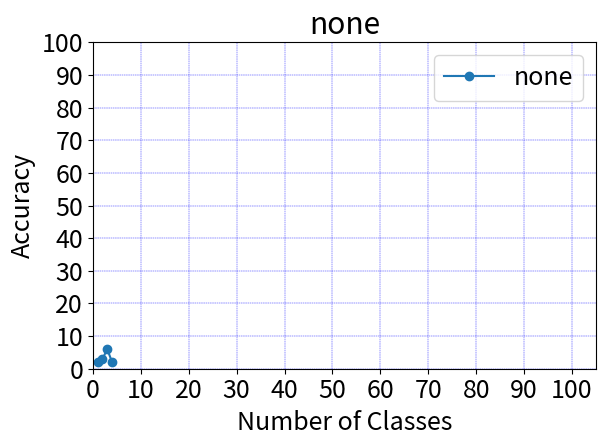

Source code (Python):
import matplotlib.pyplot as plt
import matplotlib

plt.switch_backend('agg')


font = {'family' : 'sans-serif',
        'size'   : 18}

matplotlib.rc('font', **font)
from matplotlib import rcParams
rcParams.update({'figure.autolayout': True})

class Plotter():
    def  __init__(self):
        import itertools
        self.marker = itertools.cycle(('o', '+', '.', '*', '*'))
        self.handles=[]
    def plot(self,x,y, xLabel="Number of Classes",yLabel = "Accuracy", legend="none",title="none"):
        self.x = x
        self.y = y
        plt.grid(color='b', linestyle='--', linewidth=0.3)
        l, = plt.plot(x,y,linestyle='-', marker=next(self.marker), label=legend)

        self.handles.append(l)
        self.x_label = xLabel
        self.y_label = yLabel
        plt.title(title)

    def save_fig(self, path, xticks=105):
        plt.legend(handles=self.handles)
        plt.ylim( (0, 100) )
        plt.xlim((0,xticks))
        plt.ylabel(self.y_label)
        plt.xlabel(self.x_label)
        plt.yticks(list(range(0,105,10)))
        plt.xticks(list(range(0, xticks, int(xticks/10))))
        plt.savefig(path+"globalPlot_.eps",format='eps', dpi=1200)

if __name__=="__main__":
    pl = Plotter()
    pl.plot([1,2,3,4], [2,3,6,2])
    pl.save_fig("test.jpg")
